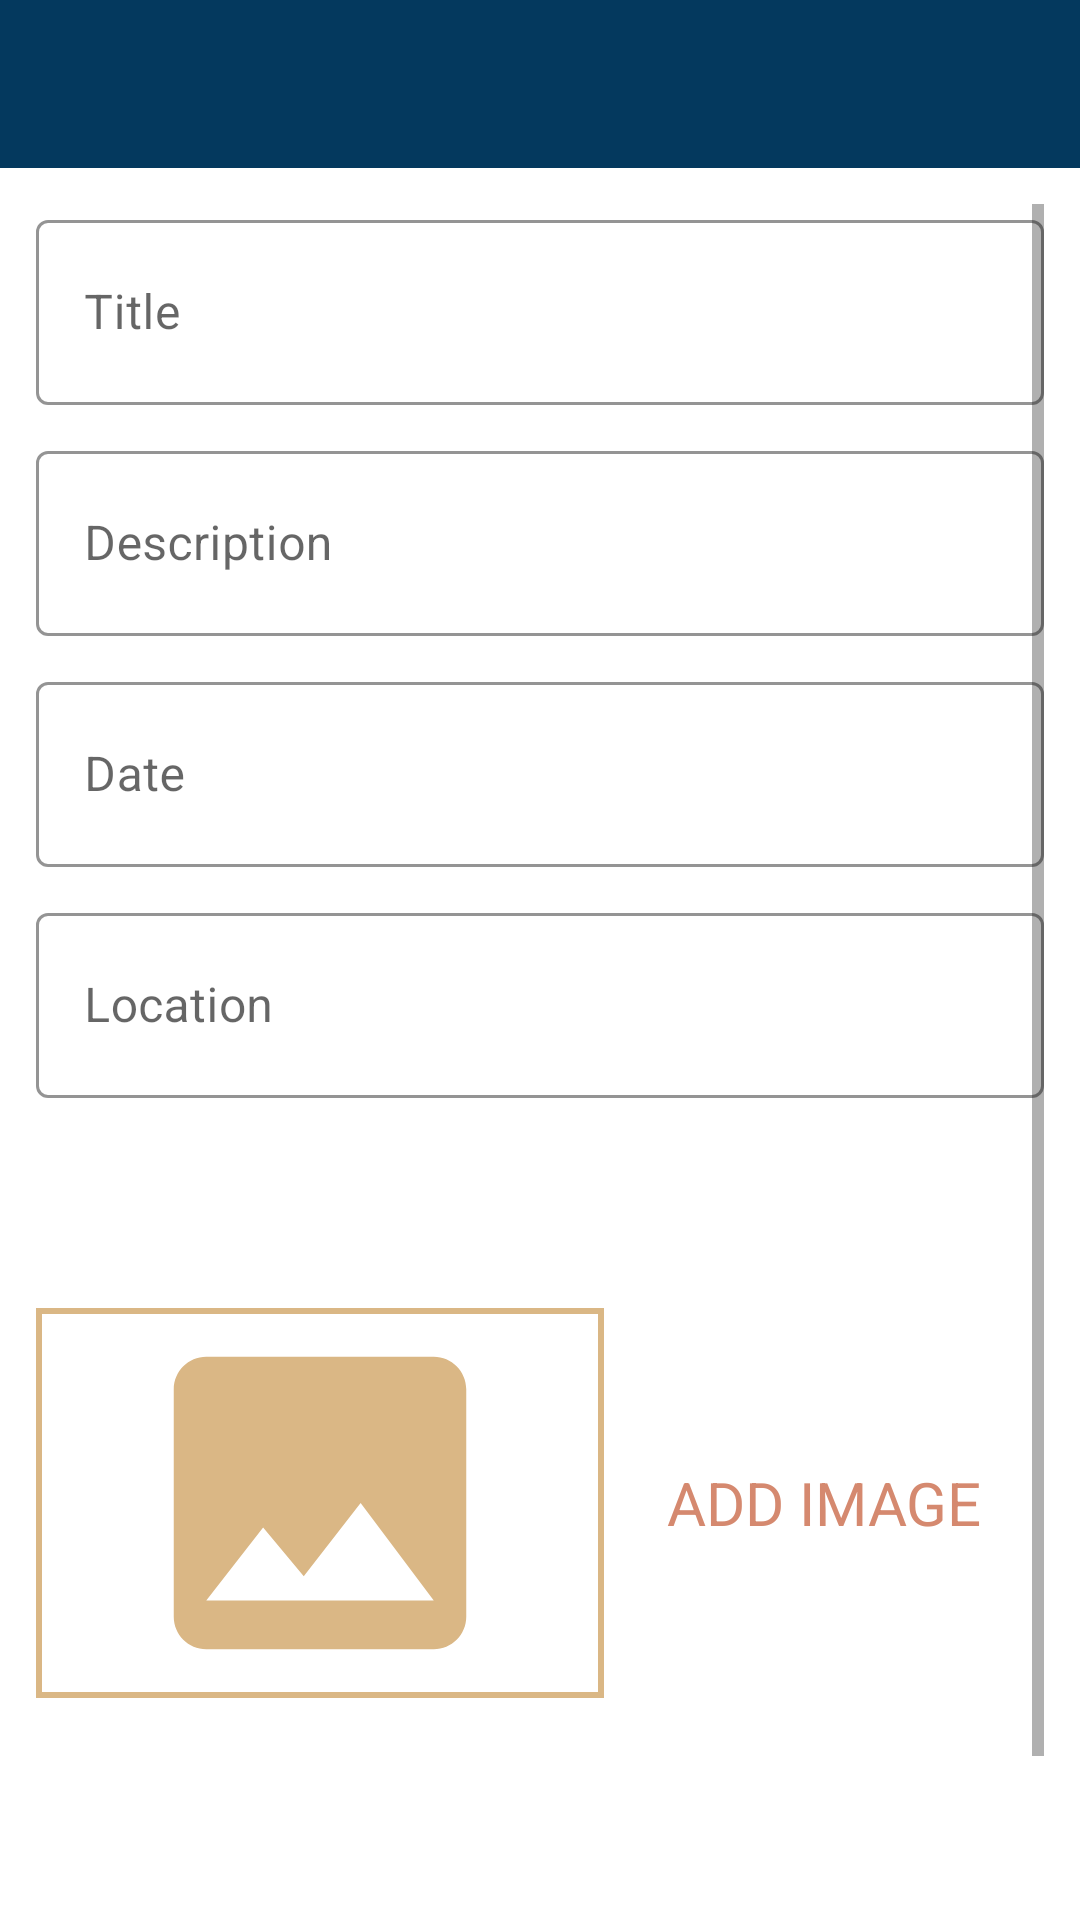

Layout XML and referenced resources for this Android screen:
<!-- AndroidManifest.xml: application theme Theme.HappyPlaces -->
<!-- res/layout/activity_add_happpy_place.xml -->
<?xml version="1.0" encoding="utf-8"?>
<androidx.constraintlayout.widget.ConstraintLayout xmlns:android="http://schemas.android.com/apk/res/android"
    xmlns:app="http://schemas.android.com/apk/res-auto"
    xmlns:tools="http://schemas.android.com/tools"
    android:layout_width="match_parent"
    android:layout_height="match_parent"
    tools:context=".activities.AddHappyPlaceActivity">

    <androidx.appcompat.widget.Toolbar
        android:id="@+id/toolbarAddHappyPlace"
        app:layout_constraintStart_toStartOf="parent"
        app:layout_constraintEnd_toEndOf="parent"
        app:layout_constraintTop_toTopOf="parent"
        android:layout_width="match_parent"
        android:layout_height="?attr/actionBarSize"
        android:theme="@style/customToolBarStyle"
        android:background="@color/prussian_blue"
        />

    <ScrollView
        android:id="@+id/scrollViewAddHappyPlaces"
        android:layout_width="match_parent"
        android:layout_height="0dp"
        app:layout_constraintBottom_toBottomOf="parent"
        app:layout_constraintEnd_toEndOf="parent"
        app:layout_constraintHorizontal_bias="0.0"
        app:layout_constraintStart_toStartOf="parent"
        app:layout_constraintTop_toBottomOf="@id/toolbarAddHappyPlace"
        android:layout_margin="12dp"
        android:fillViewport="true"

        >
        <androidx.constraintlayout.widget.ConstraintLayout
            android:layout_width="match_parent"
            android:layout_height="wrap_content"
            >

            <com.google.android.material.textfield.TextInputLayout
                android:id="@+id/til_title"
                app:layout_constraintTop_toTopOf="parent"
                app:layout_constraintStart_toStartOf="parent"
                app:layout_constraintEnd_toEndOf="parent"
                android:layout_width="match_parent"
                android:layout_height="wrap_content"
                style="@style/Widget.MaterialComponents.TextInputLayout.OutlinedBox"
                app:boxStrokeColor="@color/burly_wood"
                app:hintTextColor="@color/prussian_blue"

                >

                <androidx.appcompat.widget.AppCompatEditText
                    android:id="@+id/etTitleAddHappyPlaces"
                    android:layout_width="match_parent"
                    android:layout_height="wrap_content"
                    android:hint="Title"
                    android:padding="20dp"
                    android:layout_marginBottom="10dp"
                    android:textCursorDrawable="@null"
                    />
            </com.google.android.material.textfield.TextInputLayout>

            <com.google.android.material.textfield.TextInputLayout
                android:id="@+id/til_description"
                app:layout_constraintTop_toBottomOf="@id/til_title"
                android:layout_width="match_parent"
                android:layout_height="wrap_content"
                style="@style/Widget.MaterialComponents.TextInputLayout.OutlinedBox"
                app:boxStrokeColor="@color/burly_wood"
                app:hintTextColor="@color/prussian_blue"
                >

                <androidx.appcompat.widget.AppCompatEditText
                    android:id="@+id/etDescriptionAddHappyPlaces"
                    android:layout_width="match_parent"
                    android:layout_height="wrap_content"
                    android:hint="Description"
                    android:layout_marginBottom="10dp"
                    android:textCursorDrawable="@null"
                    android:padding="20dp" />
            </com.google.android.material.textfield.TextInputLayout>

            <com.google.android.material.textfield.TextInputLayout
                android:id="@+id/til_date"
                app:layout_constraintTop_toBottomOf="@id/til_description"
                android:layout_width="match_parent"
                android:layout_height="wrap_content"
                style="@style/Widget.MaterialComponents.TextInputLayout.OutlinedBox"
                app:boxStrokeColor="@color/burly_wood"
                app:hintTextColor="@color/prussian_blue"
                >

                <androidx.appcompat.widget.AppCompatEditText
                    android:id="@+id/etDateAddHappyPlaces"
                    android:layout_width="match_parent"
                    android:layout_height="wrap_content"
                    android:hint="Date"
                    android:layout_marginBottom="10dp"
                    android:textCursorDrawable="@null"
                    android:focusable="false"
                    android:focusableInTouchMode="false"
                    android:padding="20dp" />
            </com.google.android.material.textfield.TextInputLayout>

            <com.google.android.material.textfield.TextInputLayout
                android:id="@+id/til_location"
                app:layout_constraintTop_toBottomOf="@id/til_date"
                android:layout_width="match_parent"
                android:layout_height="wrap_content"
                style="@style/Widget.MaterialComponents.TextInputLayout.OutlinedBox"
                app:boxStrokeColor="@color/burly_wood"
                app:hintTextColor="@color/prussian_blue"
                >

                <androidx.appcompat.widget.AppCompatEditText
                    android:id="@+id/etLocationAddHappyPlaces"
                    android:layout_width="match_parent"
                    android:layout_height="wrap_content"
                    android:hint="Location"
                    android:textCursorDrawable="@null"
                    android:padding="20dp" />
            </com.google.android.material.textfield.TextInputLayout>

            <LinearLayout
                android:id="@+id/llAddImage"
                android:layout_width="match_parent"
                android:layout_height="wrap_content"
                app:layout_constraintTop_toBottomOf="@id/til_location"
                app:layout_constraintStart_toStartOf="parent"
                app:layout_constraintEnd_toEndOf="parent"
                android:layout_marginTop="70dp"
                >

                <androidx.appcompat.widget.AppCompatImageView
                    android:id="@+id/ibAddHappyPlaces"
                    android:layout_width="wrap_content"
                    android:layout_height="130dp"
                    android:layout_weight="2"
                    android:src="@drawable/ic_baseline_image_24"
                    android:background="@drawable/yellow_border"
                    android:scaleType="fitCenter"
                    />
                <TextView
                    android:id="@+id/tvAddImageAddHappyPlaces"
                    android:layout_width="wrap_content"
                    android:layout_height="wrap_content"
                    android:layout_weight="0.5"
                    android:text="ADD IMAGE"
                    android:layout_gravity="center"
                    android:gravity="center"
                    android:textSize="20dp"
                    android:textColor="@color/copper_orange"
                    />

            </LinearLayout>

            <Button
                android:id="@+id/saveBtnAddHappyPlaces"
                android:layout_width="match_parent"
                android:layout_height="wrap_content"
                app:layout_constraintTop_toBottomOf="@id/llAddImage"
                android:textColor="@color/white"
                android:text="SAVE"
                android:layout_marginTop="60dp"
                android:textSize="20dp"
                android:backgroundTint="@color/prussian_blue"
                />
        </androidx.constraintlayout.widget.ConstraintLayout>

    </ScrollView>

</androidx.constraintlayout.widget.ConstraintLayout>
<!-- resources referenced by this layout -->
<resources>
  <color name="burly_wood">#DAB785</color>
  <color name="copper_orange">#D5896F</color>
  <color name="prussian_blue">#04395E</color>
  <color name="white">#FFFFFFFF</color>
  <!-- drawable ic_baseline_image_24 (drawable) -->
  <vector android:height="24dp"
      android:viewportHeight="24" android:viewportWidth="24"
      android:width="24dp" xmlns:android="http://schemas.android.com/apk/res/android">
      <path android:fillColor="@color/burly_wood" android:pathData="M21,19V5c0,-1.1 -0.9,-2 -2,-2H5c-1.1,0 -2,0.9 -2,2v14c0,1.1 0.9,2 2,2h14c1.1,0 2,-0.9 2,-2zM8.5,13.5l2.5,3.01L14.5,12l4.5,6H5l3.5,-4.5z"/>
  </vector>
  <!-- drawable yellow_border (drawable) -->
  <?xml version="1.0" encoding="utf-8"?>
  <shape xmlns:android="http://schemas.android.com/apk/res/android" android:shape="rectangle">
      <stroke android:width="1.9dp" android:color="@color/burly_wood" />
  
  </shape>
  <style name="customToolBarStyle">
          <item name="android:textColorPrimary">@color/white</item>//changes action bar title color
          <item name="colorControlNormal">@color/white</item>//changes setUpActionBar back pressed icon color
      </style>
  <style name="Theme.HappyPlaces" parent="Theme.MaterialComponents.DayNight.DarkActionBar">
          
          <item name="colorPrimary">@color/prussian_blue</item>
          <item name="colorPrimaryVariant">@color/oxford_blue</item>
          <item name="colorOnPrimary">@color/polished_pine</item>
          
          <item name="colorSecondary">@color/burly_wood</item>
          <item name="colorSecondaryVariant">@color/copper_orange</item>
          <item name="colorOnSecondary">@color/black</item>
          
          <item name="android:statusBarColor" tools:targetApi="l">?attr/colorPrimaryVariant</item>
          
      </style>
  <color name="oxford_blue">#031D44</color>
  <color name="polished_pine">#70A288</color>
  <color name="black">#FF000000</color>
</resources>
